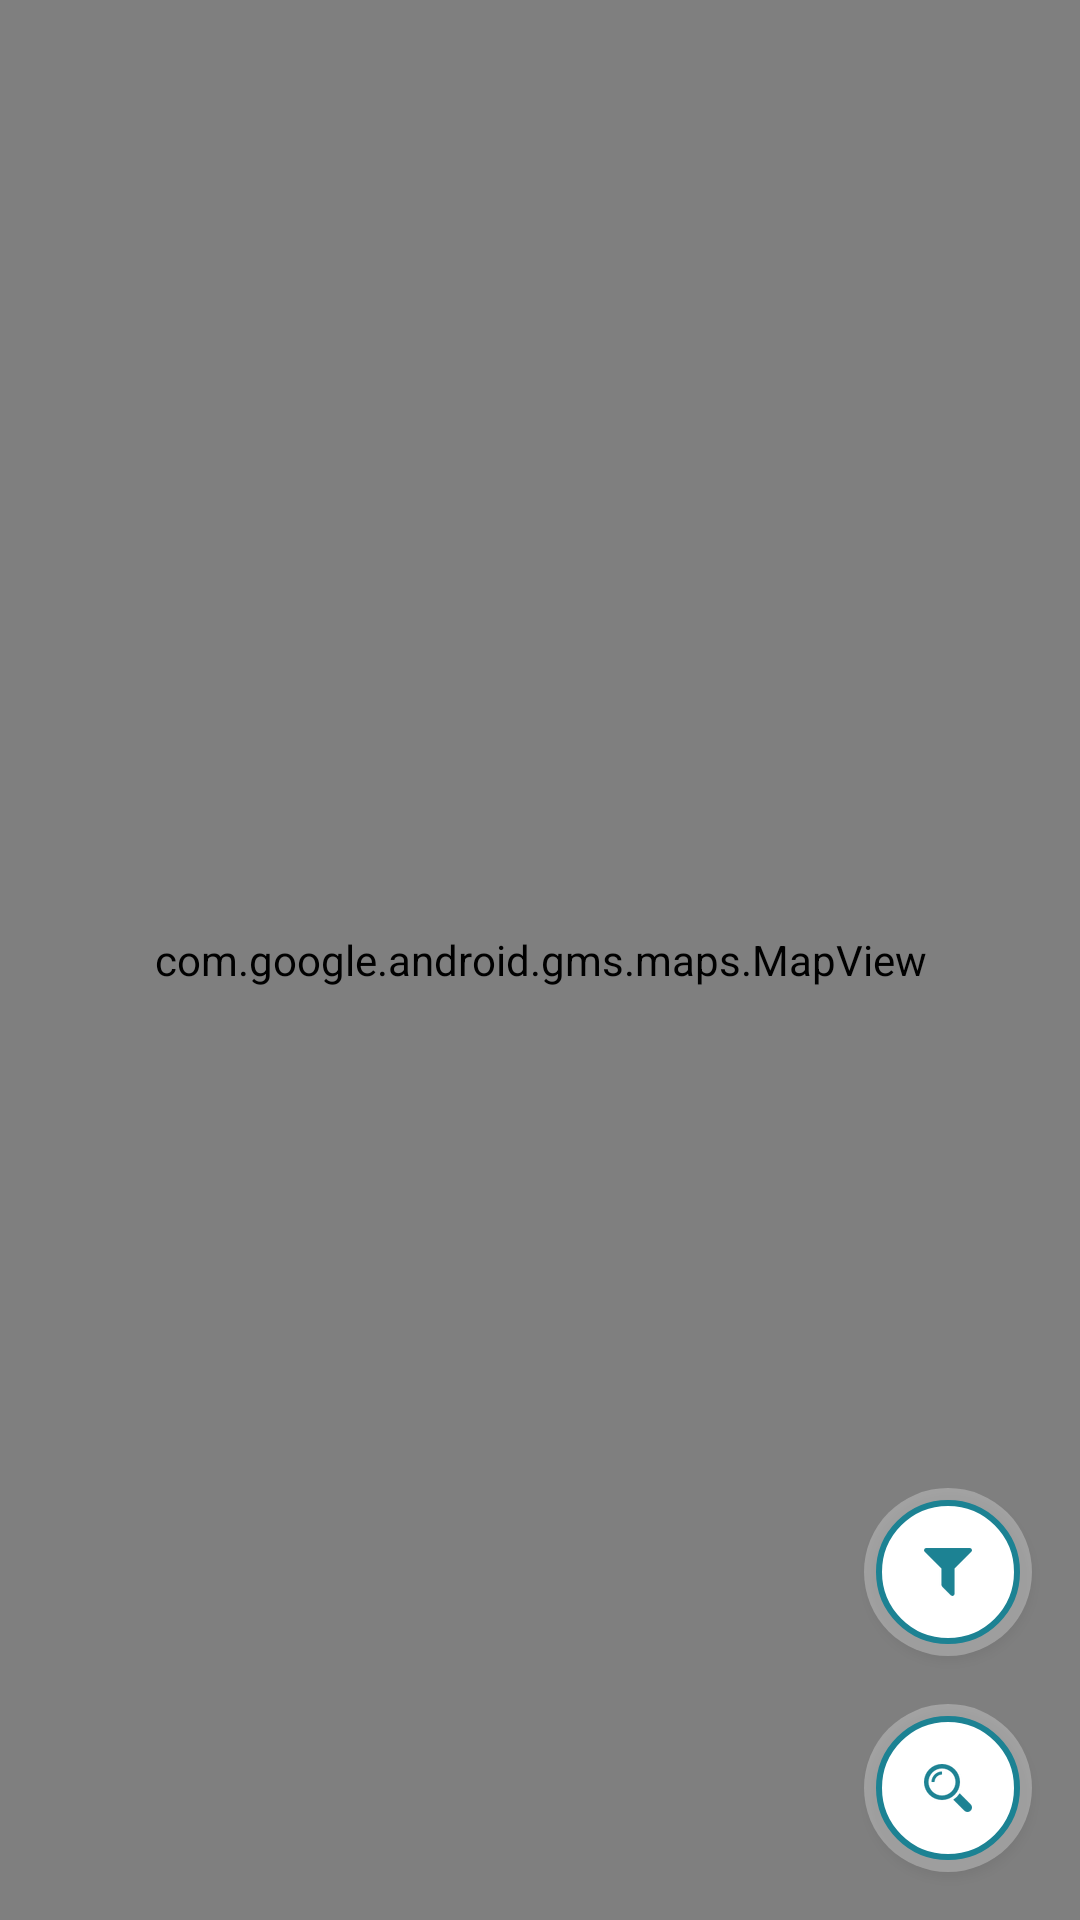

This screen was rendered from an Android layout file. Write that file and the resources it references.
<!-- AndroidManifest.xml: application theme AppTheme -->
<!-- res/layout/fragment_main.xml -->
<?xml version="1.0" encoding="utf-8"?>
<RelativeLayout xmlns:android="http://schemas.android.com/apk/res/android"
    android:layout_width="match_parent"
    android:layout_height="match_parent">

    <com.google.android.gms.maps.MapView
        android:id="@+id/map"
        android:layout_width="match_parent"
        android:layout_height="match_parent" />


    <RelativeLayout
        android:id="@+id/loading_wrapper"
        android:layout_width="wrap_content"
        android:layout_height="wrap_content"
        android:layout_centerInParent="true"
        android:background="@drawable/bg_loading"
        android:padding="16dp"
        android:visibility="gone">

        <ImageView
            android:id="@+id/loading"
            android:layout_width="24dp"
            android:layout_height="24dp"
            android:src="@drawable/ic_pokeball" />

    </RelativeLayout>

    <ImageView
        android:id="@+id/scan"
        android:layout_width="56dp"
        android:layout_height="56dp"
        android:layout_alignParentEnd="true"
        android:layout_margin="16dp"
        android:background="@drawable/button"
        android:layout_alignParentBottom="true"
        android:elevation="2dp"
        android:scaleType="center"
        android:src="@drawable/ic_search" />

    <ImageView
        android:id="@+id/filter"
        android:layout_width="56dp"
        android:layout_height="56dp"
        android:layout_above="@id/scan"
        android:layout_alignParentEnd="true"
        android:layout_marginEnd="16dp"
        android:background="@drawable/button"
        android:elevation="2dp"
        android:scaleType="center"
        android:src="@drawable/ic_filter" />

</RelativeLayout>
<!-- resources referenced by this layout -->
<resources>
  <!-- drawable bg_loading (drawable) -->
  <?xml version="1.0" encoding="utf-8"?>
  <shape xmlns:android="http://schemas.android.com/apk/res/android">
  
      <solid android:color="#55000000" />
      <corners android:radius="12dp" />
  </shape>
  <!-- drawable button (drawable) -->
  <?xml version="1.0" encoding="utf-8"?>
  <layer-list xmlns:android="http://schemas.android.com/apk/res/android">
  
      <item>
          <shape android:shape="oval">
              <solid android:color="#48FFFFFF" />
          </shape>
      </item>
      <item android:gravity="center"
          android:top="4dp"
          android:bottom="4dp"
          android:left="4dp"
          android:right="4dp">
          <shape android:shape="oval">
              <stroke android:color="#1c8293" android:width="2dp" />
              <solid android:color="#FFFFFF" />
          </shape>
      </item>
  </layer-list>
  <!-- drawable ic_filter: png bitmap (drawable-xxhdpi, 1711 bytes) -->
  <!-- drawable ic_pokeball: png bitmap (drawable-xxhdpi, 11647 bytes) -->
  <!-- drawable ic_search: png bitmap (drawable-xxhdpi, 3287 bytes) -->
  <style name="AppTheme" parent="Theme.AppCompat.Light.NoActionBar">
          <item name="colorPrimary">@color/colorPrimary</item>
          <item name="colorPrimaryDark">@color/colorPrimaryDark</item>
          <item name="colorAccent">@color/colorAccent</item>
      </style>
  <color name="colorPrimary">#468C8C</color>
  <color name="colorPrimaryDark">#1c8293</color>
  <color name="colorAccent">#0c102d</color>
</resources>
